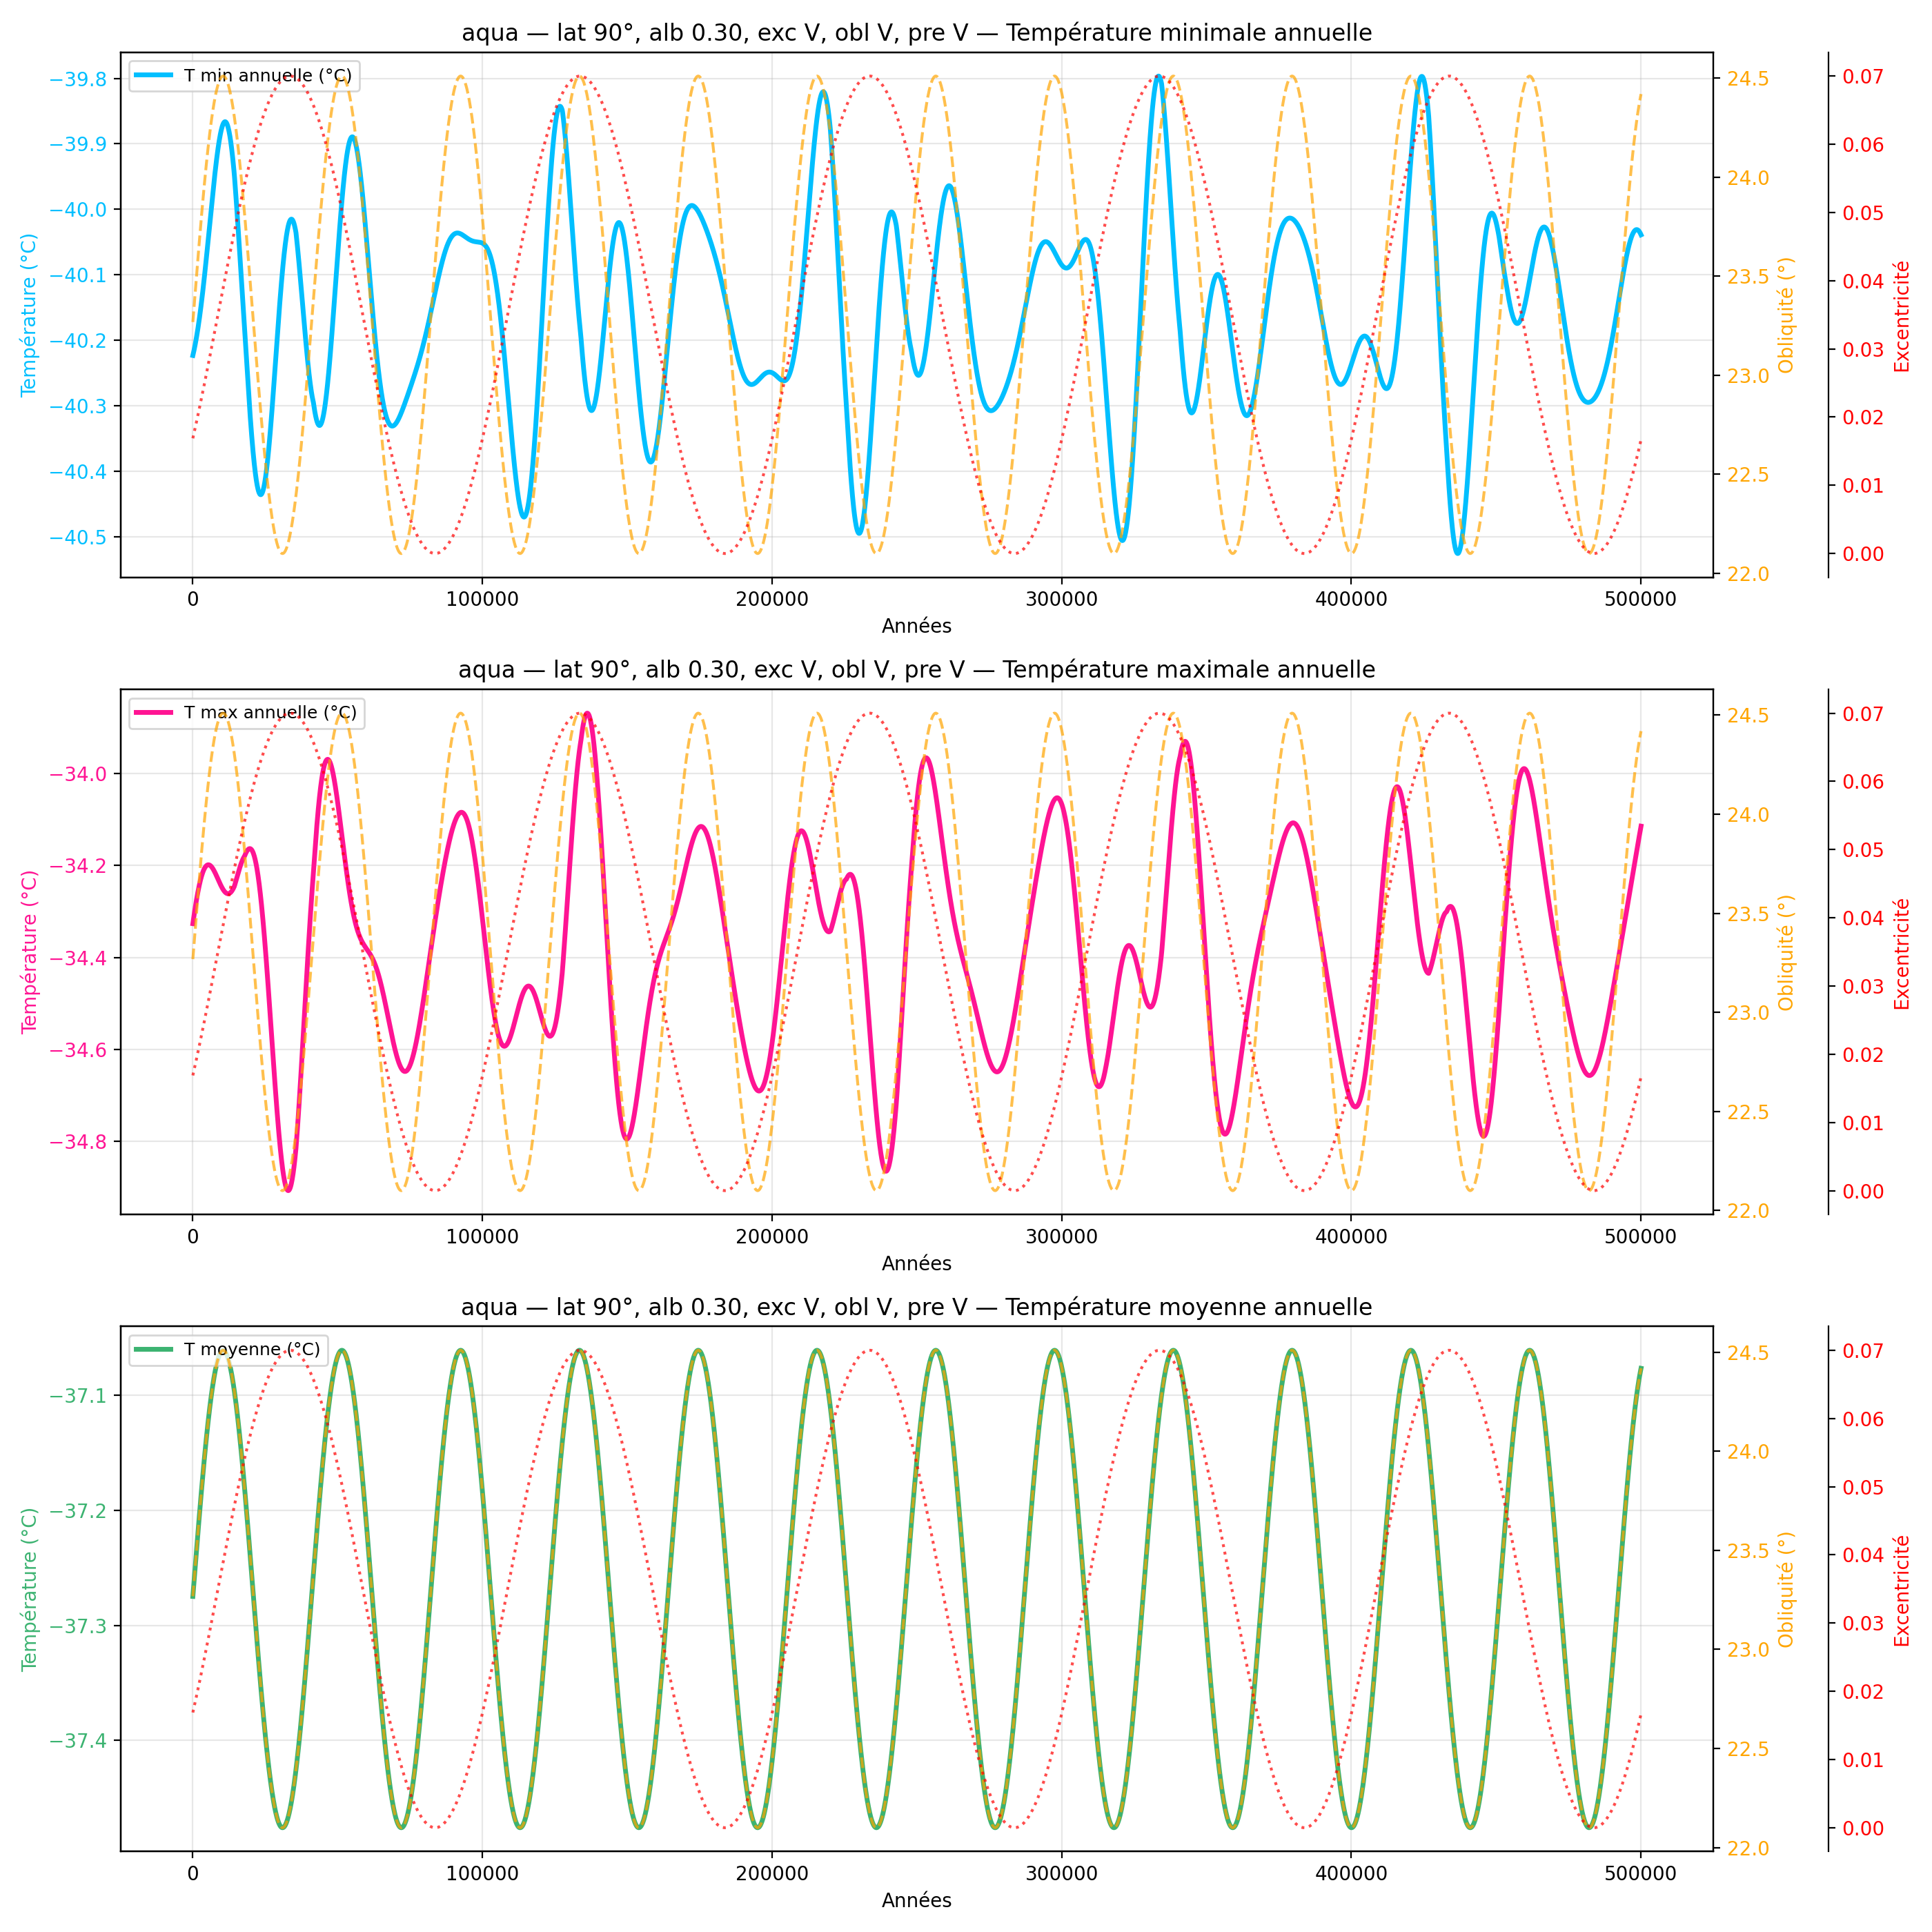

The table this chart was drawn from, first rows:
year, mean_C_degC, max_C_degC, min_C_degC
100, -37.27, -34.33, -40.22
200, -37.27, -34.32, -40.22
300, -37.27, -34.32, -40.22
400, -37.27, -34.31, -40.22
500, -37.26, -34.31, -40.22
600, -37.26, -34.3, -40.21
700, -37.26, -34.3, -40.21
800, -37.25, -34.3, -40.21
900, -37.25, -34.29, -40.21
1000, -37.25, -34.29, -40.2
1100, -37.24, -34.28, -40.2
1200, -37.24, -34.28, -40.2
1300, -37.24, -34.28, -40.2
1400, -37.23, -34.27, -40.19
1500, -37.23, -34.27, -40.19
1600, -37.23, -34.27, -40.19
1700, -37.22, -34.26, -40.19
1800, -37.22, -34.26, -40.18
1900, -37.22, -34.26, -40.18
2000, -37.22, -34.25, -40.18
2100, -37.21, -34.25, -40.17
2200, -37.21, -34.25, -40.17
2300, -37.21, -34.24, -40.17
2400, -37.2, -34.24, -40.17
2500, -37.2, -34.24, -40.16
2600, -37.2, -34.24, -40.16
2700, -37.19, -34.23, -40.16
2800, -37.19, -34.23, -40.15
2900, -37.19, -34.23, -40.15
3000, -37.19, -34.23, -40.14
3100, -37.18, -34.22, -40.14
3200, -37.18, -34.22, -40.14
3300, -37.18, -34.22, -40.13
3400, -37.17, -34.22, -40.13
3500, -37.17, -34.22, -40.13
3600, -37.17, -34.21, -40.12
3700, -37.17, -34.21, -40.12
3800, -37.16, -34.21, -40.11
3900, -37.16, -34.21, -40.11
4000, -37.16, -34.21, -40.11
4100, -37.15, -34.21, -40.1
4200, -37.15, -34.21, -40.1
4300, -37.15, -34.2, -40.09
4400, -37.15, -34.2, -40.09
4500, -37.14, -34.2, -40.09
4600, -37.14, -34.2, -40.08
4700, -37.14, -34.2, -40.08
4800, -37.14, -34.2, -40.07
4900, -37.13, -34.2, -40.07
5000, -37.13, -34.2, -40.06
5100, -37.13, -34.2, -40.06
5200, -37.13, -34.2, -40.06
5300, -37.12, -34.2, -40.05
5400, -37.12, -34.2, -40.05
5500, -37.12, -34.2, -40.04
5600, -37.12, -34.2, -40.04
5700, -37.12, -34.2, -40.03
5800, -37.11, -34.2, -40.03
5900, -37.11, -34.2, -40.02
6000, -37.11, -34.2, -40.02
... 4,940 more rows
